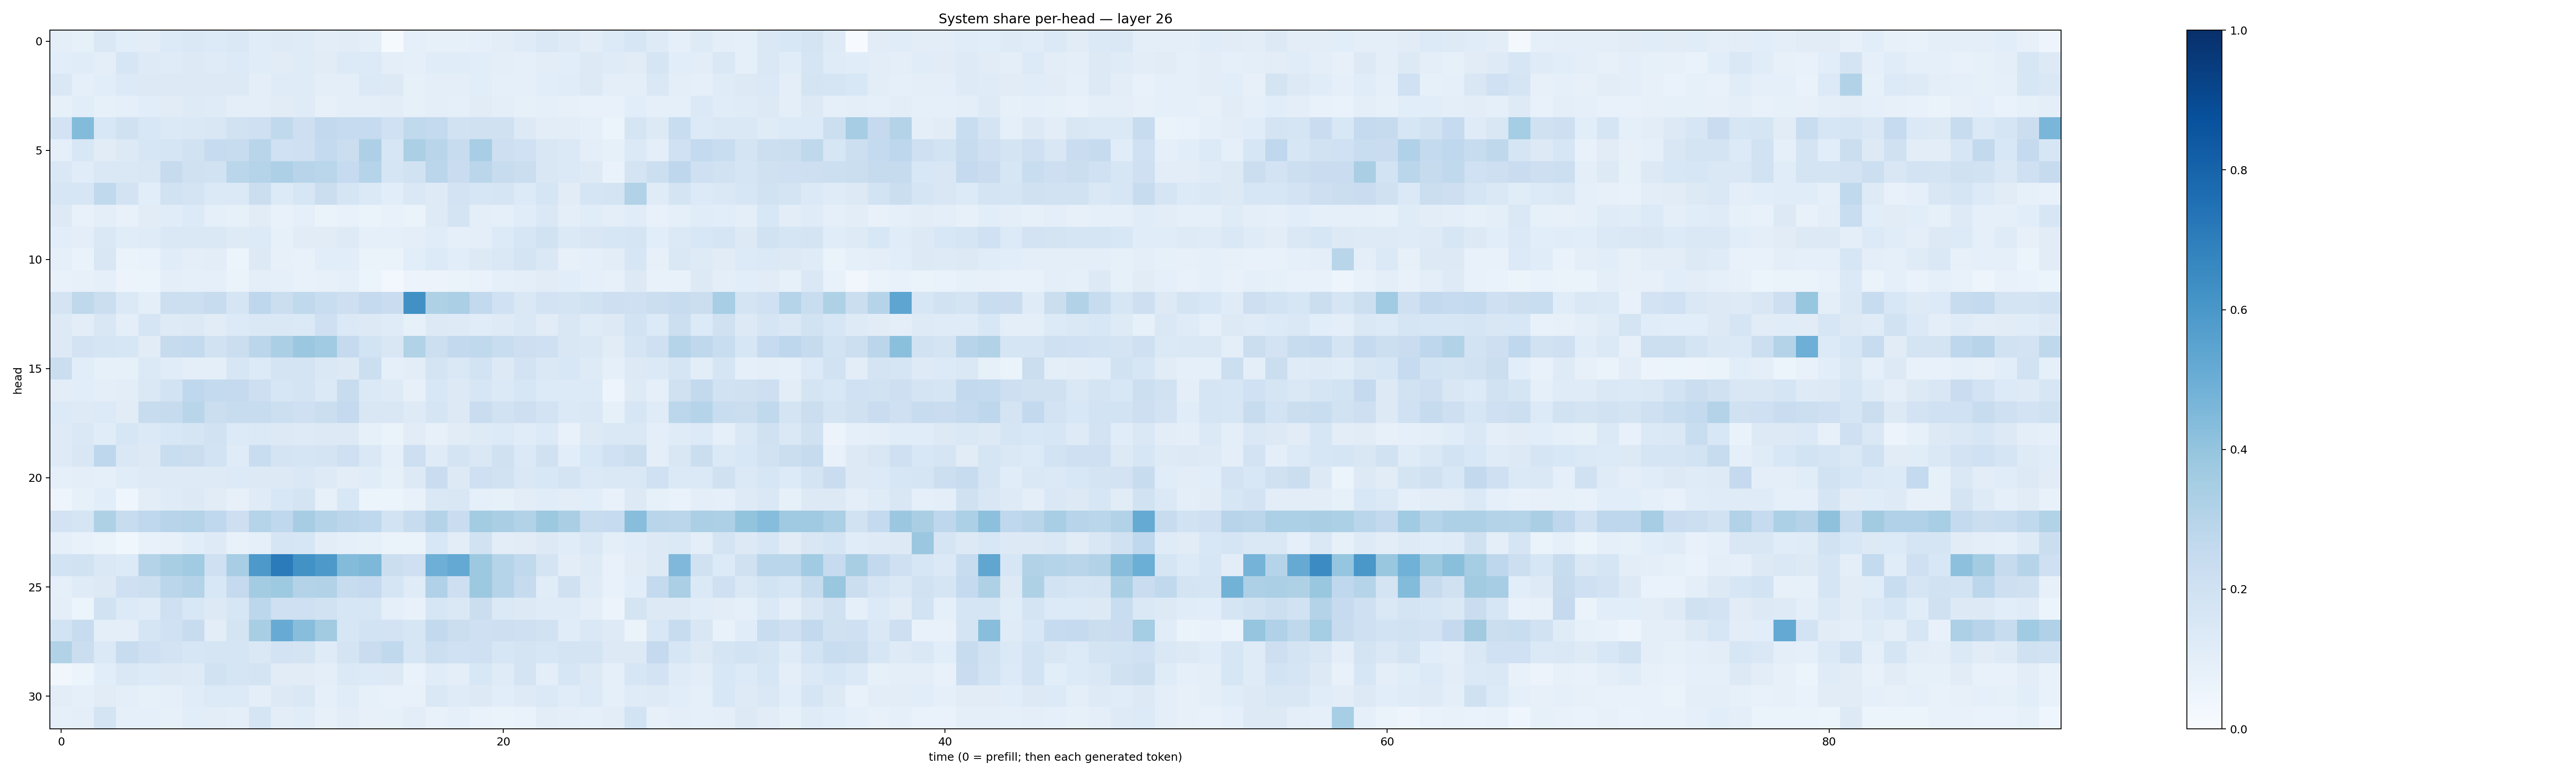

The table this chart was drawn from, first rows:
0.098415546, 0.0827243, 0.14151876, 0.10866593, 0.105421, 0.1356654, 0.14512752, 0.13630894, 0.14793909, 0.113544665, 0.12384866, 0.12092577, 0.10202111, 0.110772714, 0.09698332, 0.0118765505, 0.09359798, 0.08326959, 0.085696444, 0.08695066, 0.102380365, 0.11967113, 0.14309724, 0.1242092
0.1059, 0.117, 0.09663, 0.1592, 0.1247, 0.1201, 0.1311, 0.1211, 0.1362, 0.1144, 0.1113, 0.1202, 0.1111, 0.1355, 0.134, 0.09375, 0.09139, 0.1143, 0.1148, 0.1059, 0.09744, 0.08802, 0.1053, 0.1061
0.1423, 0.0882, 0.1083, 0.1341, 0.129, 0.127, 0.1294, 0.1323, 0.1308, 0.09572, 0.1175, 0.121, 0.09766, 0.09518, 0.1396, 0.1319, 0.08267, 0.09553, 0.0963, 0.1056, 0.09208, 0.0937, 0.1065, 0.1141
0.08542, 0.1076, 0.08524, 0.09324, 0.1087, 0.1107, 0.1235, 0.1208, 0.09559, 0.09399, 0.1094, 0.1175, 0.08039, 0.1007, 0.09912, 0.1047, 0.08375, 0.09465, 0.08629, 0.1111, 0.09846, 0.0822, 0.08897, 0.0793
0.1825, 0.4394, 0.1542, 0.1978, 0.1554, 0.139, 0.146, 0.1492, 0.1927, 0.208, 0.2641, 0.2111, 0.2581, 0.2482, 0.2475, 0.2012, 0.2631, 0.2566, 0.19, 0.1963, 0.199, 0.1271, 0.1024, 0.1023
0.0886, 0.1547, 0.1097, 0.1313, 0.1603, 0.169, 0.1907, 0.2481, 0.2401, 0.2894, 0.2012, 0.2079, 0.2555, 0.2207, 0.3275, 0.1565, 0.3324, 0.2919, 0.2378, 0.3466, 0.2141, 0.2022, 0.1503, 0.1381
0.1451, 0.1167, 0.147, 0.1453, 0.1498, 0.2427, 0.1976, 0.1904, 0.2876, 0.3032, 0.325, 0.2941, 0.2876, 0.2465, 0.2992, 0.1706, 0.1895, 0.2828, 0.2286, 0.2813, 0.2409, 0.2201, 0.1504, 0.1385
0.1638, 0.1616, 0.262, 0.1797, 0.1094, 0.1946, 0.1745, 0.1398, 0.1388, 0.2246, 0.1359, 0.1604, 0.2205, 0.1705, 0.1394, 0.1073, 0.1435, 0.1249, 0.1814, 0.1573, 0.1645, 0.1346, 0.1686, 0.1099
0.1309, 0.07376, 0.09756, 0.07177, 0.1131, 0.1145, 0.1357, 0.08984, 0.08389, 0.11, 0.07768, 0.09224, 0.06556, 0.07777, 0.06537, 0.07771, 0.06502, 0.1249, 0.1739, 0.09817, 0.0875, 0.1165, 0.144, 0.09951
0.1093, 0.1011, 0.1418, 0.1151, 0.12, 0.1477, 0.1442, 0.142, 0.1225, 0.1345, 0.08379, 0.1104, 0.1129, 0.1231, 0.08746, 0.09313, 0.09899, 0.1156, 0.09326, 0.09928, 0.1336, 0.1617, 0.195, 0.1404
0.08799, 0.06908, 0.1486, 0.0633, 0.06906, 0.114, 0.09639, 0.1038, 0.06143, 0.1293, 0.07857, 0.07615, 0.107, 0.1066, 0.06431, 0.06627, 0.1076, 0.1341, 0.108, 0.1288, 0.1408, 0.1766, 0.1467, 0.07851
0.07303, 0.07822, 0.08862, 0.05594, 0.05183, 0.09624, 0.09264, 0.08882, 0.06488, 0.09605, 0.08879, 0.07399, 0.08151, 0.08948, 0.06229, 0.02725, 0.05471, 0.05707, 0.06546, 0.06735, 0.09107, 0.1009, 0.1101, 0.1088
0.1725, 0.2734, 0.219, 0.1367, 0.09811, 0.2175, 0.216, 0.2411, 0.1666, 0.2756, 0.2196, 0.2643, 0.2322, 0.2111, 0.2512, 0.2288, 0.6251, 0.3234, 0.3338, 0.2606, 0.2005, 0.1458, 0.1803, 0.1778
0.1319, 0.1031, 0.1501, 0.1008, 0.1669, 0.1218, 0.1271, 0.1097, 0.1341, 0.1447, 0.1421, 0.1402, 0.2043, 0.1394, 0.1294, 0.1195, 0.08519, 0.1261, 0.1232, 0.1157, 0.123, 0.1455, 0.1098, 0.1508
0.1277, 0.1821, 0.1718, 0.163, 0.11, 0.2455, 0.2571, 0.1916, 0.2225, 0.2839, 0.3329, 0.3827, 0.3639, 0.2518, 0.1862, 0.152, 0.3159, 0.2158, 0.2608, 0.2639, 0.2335, 0.2128, 0.2039, 0.1518
0.2222, 0.1085, 0.08537, 0.08342, 0.1378, 0.1157, 0.09498, 0.09821, 0.1628, 0.1347, 0.1746, 0.1742, 0.1473, 0.1297, 0.2151, 0.0864, 0.1024, 0.1728, 0.1439, 0.1856, 0.1285, 0.1814, 0.1423, 0.1534
0.1018, 0.1075, 0.09554, 0.1021, 0.1472, 0.185, 0.2675, 0.2575, 0.2517, 0.2144, 0.1632, 0.1747, 0.1368, 0.2368, 0.1393, 0.1225, 0.07821, 0.1553, 0.1293, 0.1575, 0.1378, 0.1614, 0.136, 0.1352
0.1355, 0.1241, 0.1358, 0.1111, 0.2345, 0.2433, 0.2919, 0.2252, 0.2361, 0.2406, 0.2157, 0.2075, 0.2208, 0.2527, 0.1514, 0.1488, 0.1224, 0.1699, 0.1323, 0.2269, 0.1947, 0.2141, 0.1831, 0.14
0.1221, 0.148, 0.1152, 0.1589, 0.1396, 0.1538, 0.1706, 0.1944, 0.136, 0.1392, 0.131, 0.123, 0.1275, 0.1313, 0.08327, 0.06487, 0.1126, 0.08048, 0.1122, 0.124, 0.1332, 0.1165, 0.136, 0.07644
0.1213, 0.1502, 0.2738, 0.1419, 0.1267, 0.2324, 0.2217, 0.1847, 0.1201, 0.2328, 0.179, 0.1717, 0.178, 0.2048, 0.1468, 0.09358, 0.2113, 0.1176, 0.1762, 0.148, 0.1961, 0.1379, 0.1955, 0.1069
0.08984, 0.09939, 0.08789, 0.1154, 0.1214, 0.123, 0.1248, 0.1234, 0.1363, 0.1312, 0.1262, 0.1422, 0.1227, 0.1037, 0.116, 0.08258, 0.1252, 0.2297, 0.1304, 0.206, 0.1943, 0.1462, 0.1528, 0.1763
0.04715, 0.085, 0.1068, 0.04341, 0.1019, 0.1198, 0.1303, 0.1123, 0.08049, 0.1204, 0.1561, 0.1792, 0.07824, 0.156, 0.06106, 0.06075, 0.07528, 0.1479, 0.1523, 0.08952, 0.0823, 0.1033, 0.1159, 0.1048
0.1834, 0.1701, 0.3241, 0.2384, 0.2665, 0.2946, 0.304, 0.2685, 0.2114, 0.3039, 0.2674, 0.3487, 0.3062, 0.2831, 0.266, 0.1865, 0.2388, 0.3084, 0.2282, 0.3578, 0.3377, 0.3116, 0.3755, 0.3394
0.08764, 0.07739, 0.06386, 0.03554, 0.07504, 0.08148, 0.1078, 0.1229, 0.07676, 0.09326, 0.166, 0.1585, 0.1019, 0.0912, 0.08299, 0.06304, 0.06427, 0.1529, 0.1031, 0.1945, 0.1025, 0.1107, 0.1316, 0.1163
0.1871, 0.189, 0.1414, 0.1335, 0.3079, 0.3399, 0.3638, 0.2052, 0.3441, 0.5936, 0.7108, 0.6216, 0.5936, 0.4413, 0.454, 0.2211, 0.2104, 0.4961, 0.5222, 0.3771, 0.2975, 0.2638, 0.1737, 0.1048
0.09302, 0.1188, 0.1275, 0.2041, 0.2178, 0.2846, 0.3058, 0.1561, 0.2519, 0.3566, 0.3723, 0.3061, 0.3108, 0.2414, 0.252, 0.1717, 0.1184, 0.3179, 0.214, 0.378, 0.3014, 0.2452, 0.1166, 0.1956
0.09505, 0.06133, 0.1887, 0.1338, 0.1208, 0.2062, 0.1553, 0.1281, 0.1629, 0.2784, 0.2075, 0.2035, 0.1889, 0.1613, 0.1564, 0.09123, 0.0769, 0.1614, 0.1453, 0.2255, 0.14, 0.1277, 0.1188, 0.1178
0.1863, 0.238, 0.09873, 0.0979, 0.1719, 0.2011, 0.2346, 0.1051, 0.172, 0.3412, 0.5113, 0.4263, 0.3616, 0.1584, 0.187, 0.1808, 0.1564, 0.2595, 0.2237, 0.2083, 0.2131, 0.2046, 0.1934, 0.1163
0.3134, 0.2199, 0.1368, 0.236, 0.2096, 0.182, 0.1579, 0.165, 0.168, 0.1468, 0.1819, 0.1727, 0.1189, 0.175, 0.2296, 0.2648, 0.1569, 0.2167, 0.1998, 0.2063, 0.1583, 0.1765, 0.1587, 0.177
0.0337, 0.052, 0.1077, 0.1414, 0.1349, 0.132, 0.1228, 0.1935, 0.1705, 0.1735, 0.1098, 0.1127, 0.09891, 0.1405, 0.1337, 0.1295, 0.0678, 0.1156, 0.1007, 0.1538, 0.1173, 0.1759, 0.09907, 0.1596
0.1027, 0.08892, 0.1132, 0.09978, 0.08322, 0.089, 0.1161, 0.1362, 0.1361, 0.09685, 0.13, 0.1469, 0.089, 0.1164, 0.08442, 0.07572, 0.07223, 0.1427, 0.1184, 0.131, 0.1087, 0.1249, 0.1386, 0.1164
0.09223, 0.09383, 0.1792, 0.08673, 0.08793, 0.08531, 0.107, 0.1049, 0.09473, 0.1699, 0.104, 0.1144, 0.07965, 0.1038, 0.07951, 0.08226, 0.1047, 0.07038, 0.0881, 0.0673, 0.06442, 0.06928, 0.1029, 0.09389
